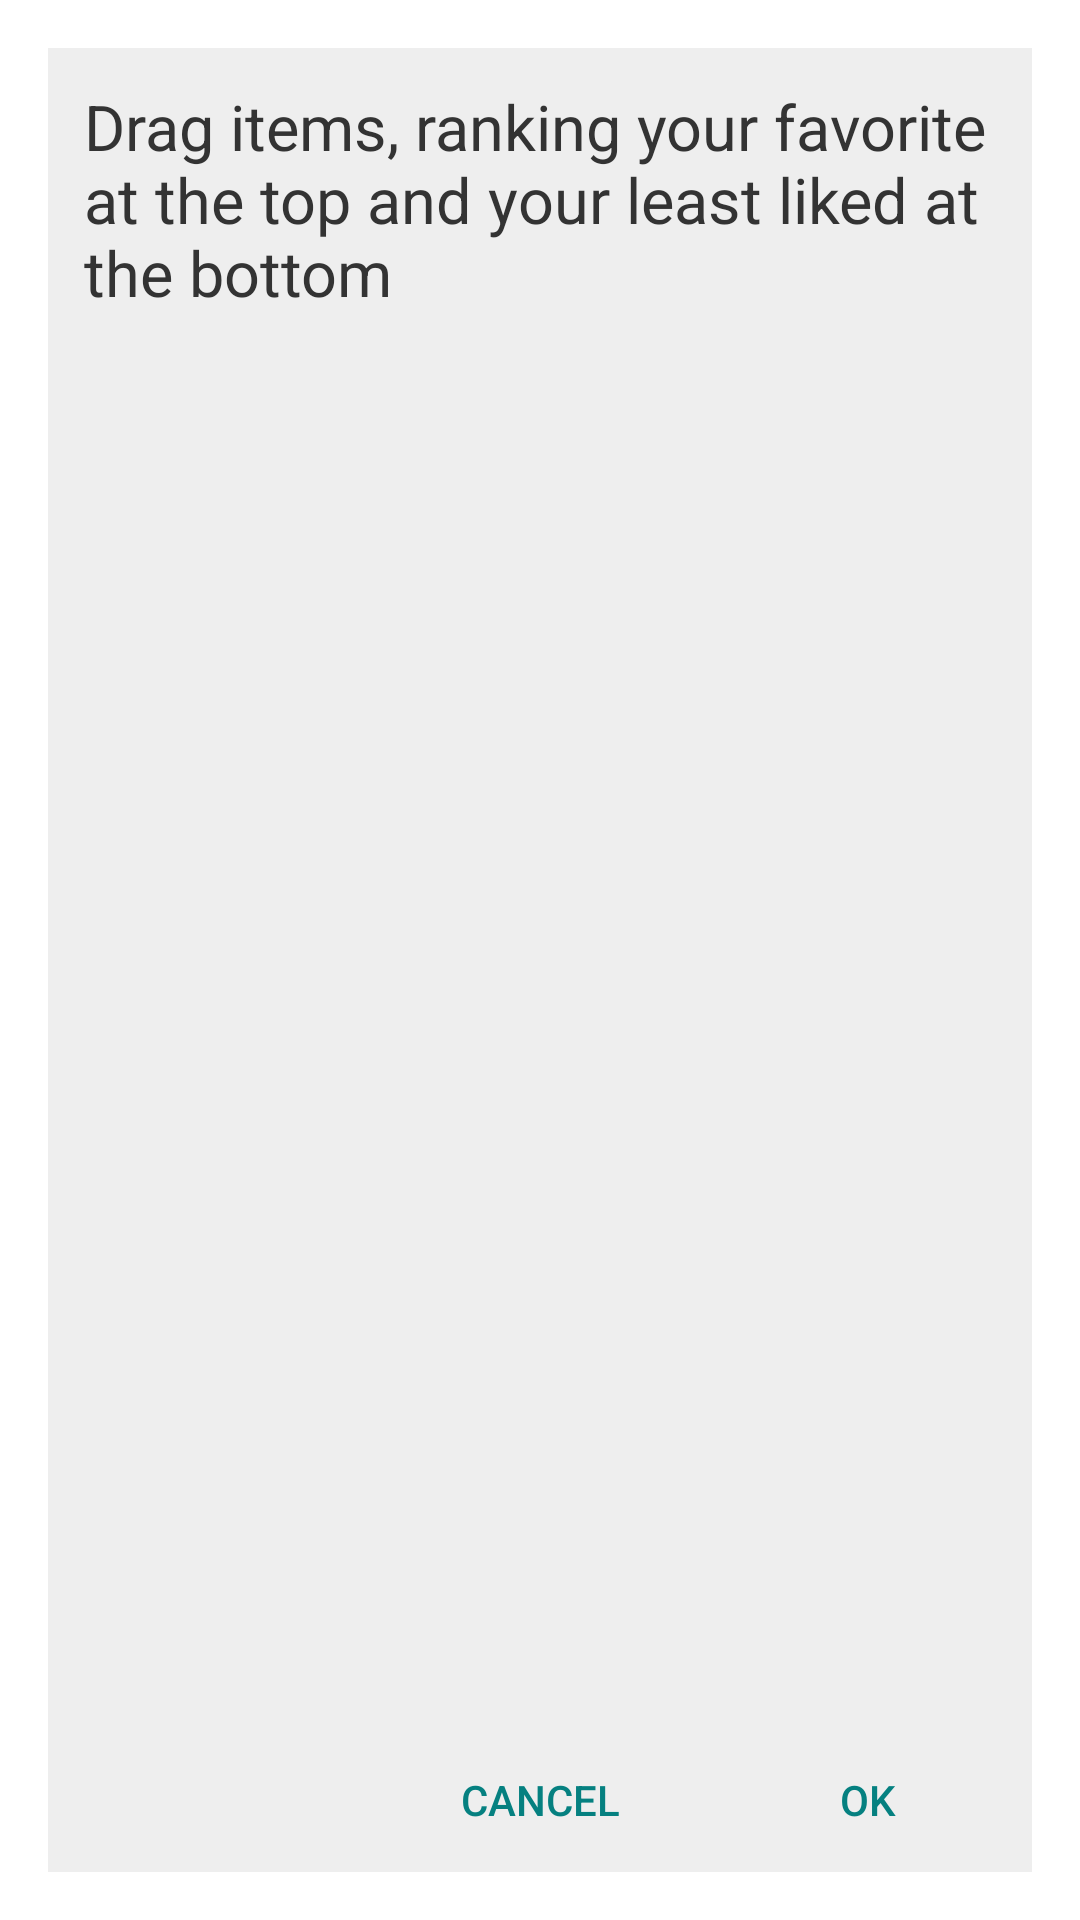

Produce the Android XML layout that renders to this screen, including the resource entries it uses.
<!-- AndroidManifest.xml: activity theme Theme.AppCompat.Light.Dialog -->
<!-- res/layout/rank_dialog.xml -->
<?xml version="1.0" encoding="utf-8"?>
<RelativeLayout
    xmlns:android="http://schemas.android.com/apk/res/android"
    android:orientation="vertical"
    android:layout_width="match_parent"
    android:layout_height="wrap_content"
    android:background="@color/light_gray"
    android:theme="@style/AppTheme"
    >

    <TextView
        android:id="@+id/rank_dialog_title_tv"
        android:layout_width="wrap_content"
        android:layout_height="wrap_content"
        android:layout_alignParentTop="true"
        android:text="@string/rank_prompt"
        android:textSize="@dimen/text_medium_large"
        android:layout_marginLeft="@dimen/card_margin"
        android:layout_marginRight="@dimen/card_margin"
        android:layout_marginTop="@dimen/card_margin"
        android:textColor="@color/text_dark"
        />

    
    <LinearLayout
        android:id="@+id/rank_dialog_butt_row_ll"
        android:layout_width="match_parent"
        android:layout_height="wrap_content"
        android:layout_alignParentBottom="true"
        android:orientation="horizontal"
        >

        <View
            android:id="@+id/left_spacer"
            android:layout_width="0dp"
            android:layout_height="1dp"
            android:layout_weight="0.30"
            />

        <Button
            android:id="@+id/rank_dialog_cancel_butt"
            android:layout_width="0dp"
            android:layout_height="wrap_content"
            android:layout_weight=".30"
            android:text="@string/cancel"
            style="?android:attr/buttonBarButtonStyle"
            android:textColor="@color/colorPrimary"
            />

        <Button
            android:id="@+id/rank_dialog_ok_butt"
            android:layout_width="0dp"
            android:layout_height="wrap_content"
            android:layout_weight=".30"
            android:text="@string/ok"
            style="?android:attr/buttonBarPositiveButtonStyle"
            android:textColor="@color/colorPrimary"
            />

    </LinearLayout>

    <android.support.v7.widget.RecyclerView
        android:id="@+id/rank_dialog_rv"
        android:layout_width="match_parent"
        android:layout_height="match_parent"
        android:layout_below="@id/rank_dialog_title_tv"
        android:layout_above="@id/rank_dialog_butt_row_ll"
        android:layout_marginLeft="@dimen/half_card_margin"
        android:layout_marginRight="@dimen/half_card_margin"
        android:layout_marginTop="@dimen/card_margin"
        android:layout_marginBottom="@dimen/card_margin"
        />


</RelativeLayout>
<!-- resources referenced by this layout -->
<resources>
  <color name="colorPrimary">@color/palette2_primary</color>
  <color name="light_gray">#eee</color>
  <color name="text_dark">#333333</color>
  <dimen name="card_margin">12dp</dimen>
  <dimen name="half_card_margin">6dp</dimen>
  <dimen name="text_medium_large">21sp</dimen>
  <string name="cancel">CANCEL</string>
  <string name="ok">OK</string>
  <string name="rank_prompt">Drag items, ranking your favorite at the top and your least liked at the bottom</string>
  <style name="AppTheme" parent="Theme.AppCompat.Light.DarkActionBar">
          
          <item name="colorPrimary">@color/colorPrimary</item>
          <item name="colorPrimaryDark">@color/colorPrimaryDark</item>
          <item name="colorAccent">@color/colorAccent</item>
      </style>
  <color name="palette2_primary">#058080</color>
  <color name="colorPrimaryDark">@color/palette2_primary_dark</color>
  <color name="colorAccent">@color/palette2_accent</color>
  <color name="palette2_primary_dark">#044D65</color>
  <color name="palette2_accent">#e2aa64</color>
</resources>
